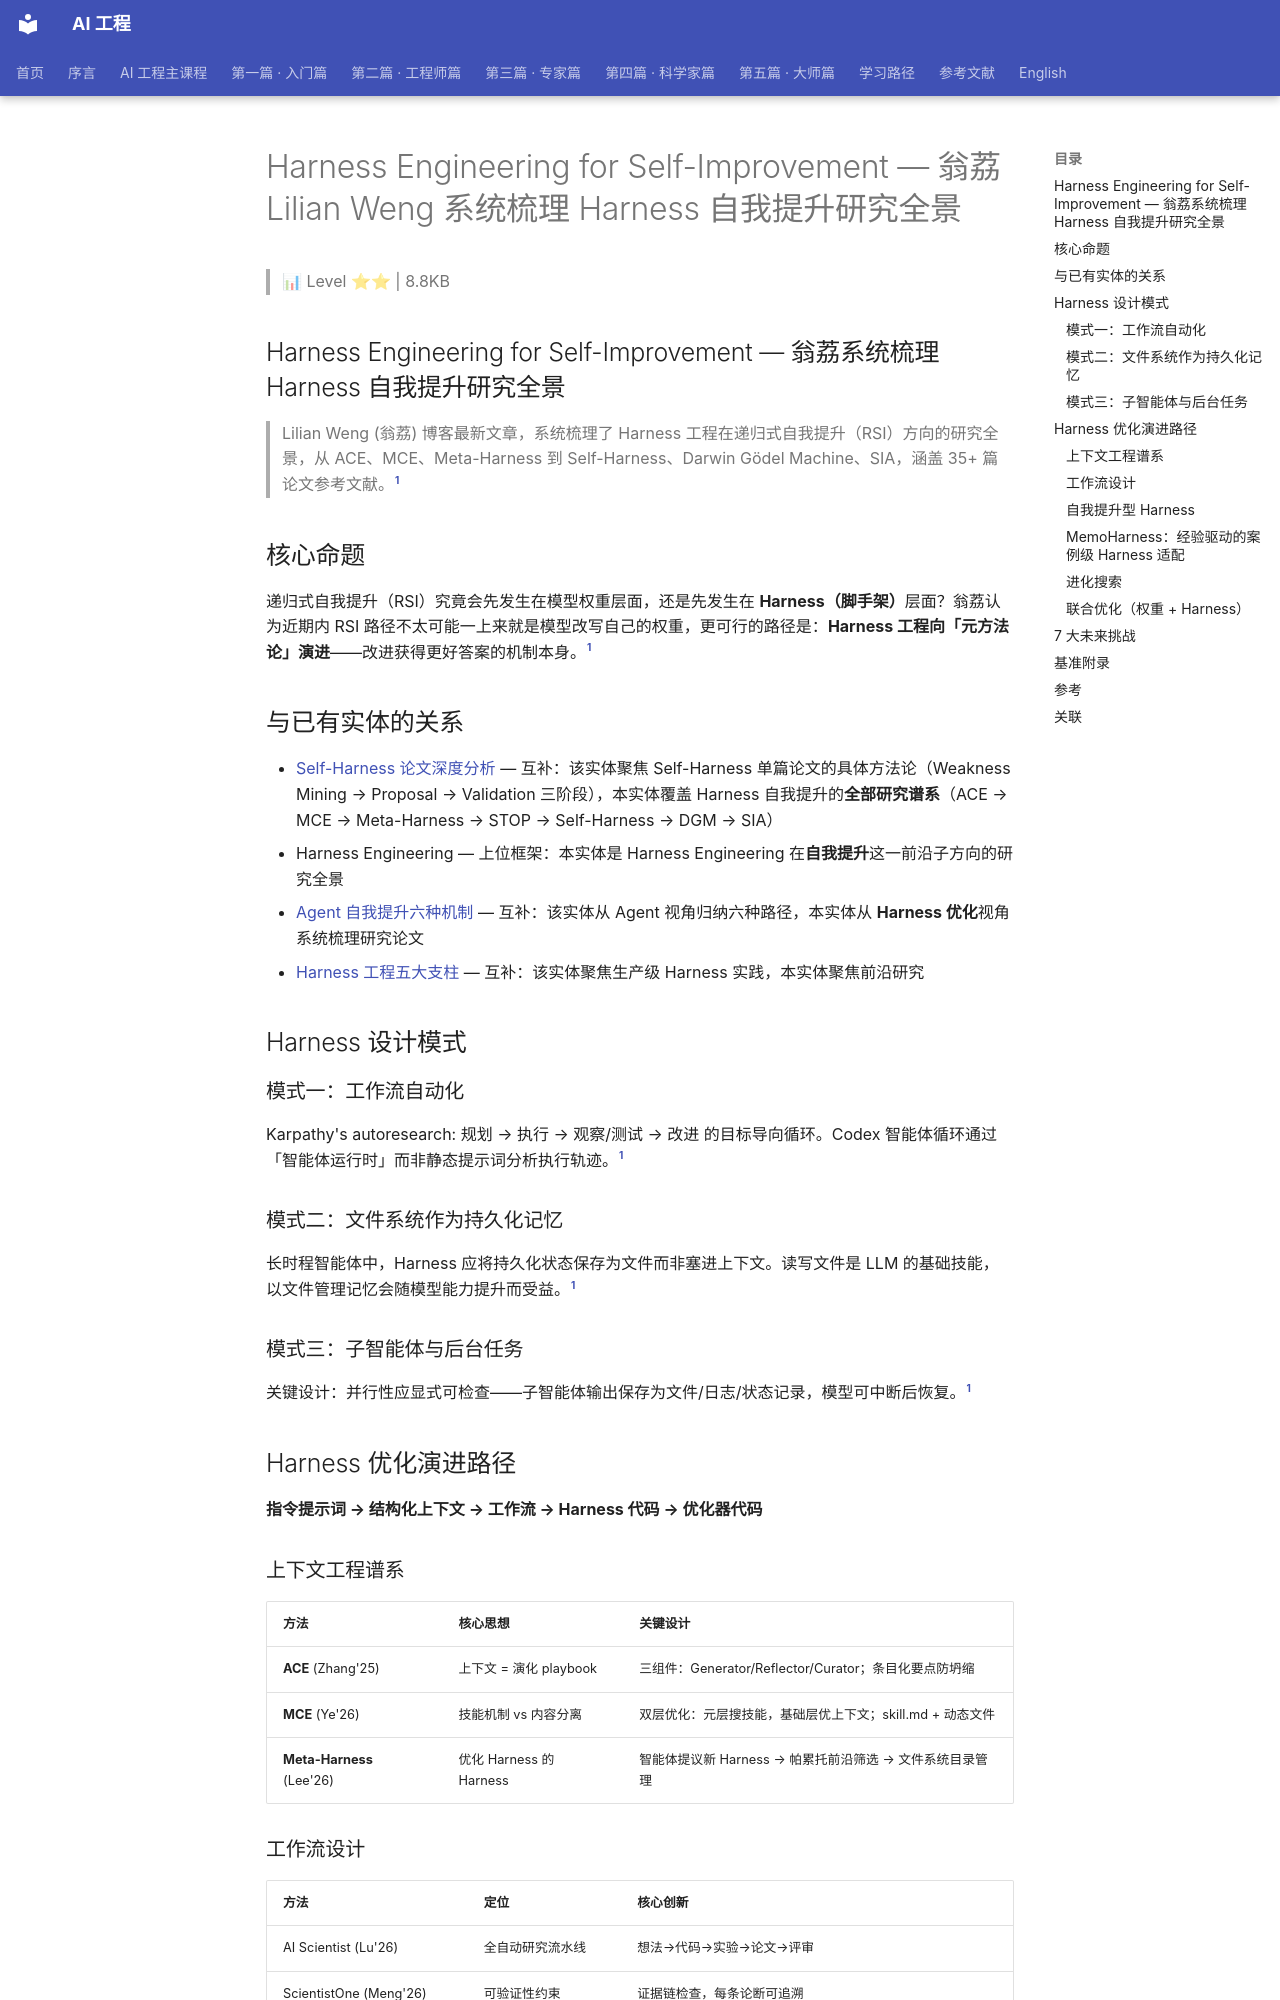

repository: QianJinGuo/wiki-book · page: ch05/013-harness-engineering-for-self-improvement-lilian-weng-h.html · generator: mkdocs

# Harness Engineering for Self-Improvement — 翁荔 Lilian Weng 系统梳理 Harness 自我提升研究全景

> 📊 Level ⭐⭐ | 8.8KB

## Harness Engineering for Self-Improvement — 翁荔系统梳理 Harness 自我提升研究全景

> Lilian Weng (翁荔) 博客最新文章，系统梳理了 Harness 工程在递归式自我提升（RSI）方向的研究全景，从 ACE、MCE、Meta-Harness 到 Self-Harness、Darwin Gödel Machine、SIA，涵盖 35+ 篇论文参考文献。[^1]

## 核心命题

递归式自我提升（RSI）究竟会先发生在模型权重层面，还是先发生在 **Harness（脚手架）**层面？翁荔认为近期内 RSI 路径不太可能一上来就是模型改写自己的权重，更可行的路径是：**Harness 工程向「元方法论」演进**——改进获得更好答案的机制本身。[^1]

## 与已有实体的关系

- [Self-Harness 论文深度分析](https://github.com/QianJinGuo/wiki-public/blob/main/entities/self-harness-shanghai-ai-lab-agent-improves-harness.md) — 互补：该实体聚焦 Self-Harness 单篇论文的具体方法论（Weakness Mining → Proposal → Validation 三阶段），本实体覆盖 Harness 自我提升的**全部研究谱系**（ACE → MCE → Meta-Harness → STOP → Self-Harness → DGM → SIA）
- Harness Engineering — 上位框架：本实体是 Harness Engineering 在**自我提升**这一前沿子方向的研究全景
- [Agent 自我提升六种机制](https://github.com/QianJinGuo/wiki-public/blob/main/entities/agent-self-improvement-six-mechanisms.md) — 互补：该实体从 Agent 视角归纳六种路径，本实体从 **Harness 优化**视角系统梳理研究论文
- [Harness 工程五大支柱](https://github.com/QianJinGuo/wiki-public/blob/main/entities/harness-engineering-90-percent-pillars.md) — 互补：该实体聚焦生产级 Harness 实践，本实体聚焦前沿研究

## Harness 设计模式

### 模式一：工作流自动化
Karpathy's autoresearch: 规划 → 执行 → 观察/测试 → 改进 的目标导向循环。Codex 智能体循环通过「智能体运行时」而非静态提示词分析执行轨迹。[^1]

### 模式二：文件系统作为持久化记忆
长时程智能体中，Harness 应将持久化状态保存为文件而非塞进上下文。读写文件是 LLM 的基础技能，以文件管理记忆会随模型能力提升而受益。[^1]

### 模式三：子智能体与后台任务
关键设计：并行性应显式可检查——子智能体输出保存为文件/日志/状态记录，模型可中断后恢复。[^1]

## Harness 优化演进路径

**指令提示词 → 结构化上下文 → 工作流 → Harness 代码 → 优化器代码**

### 上下文工程谱系

| 方法 | 核心思想 | 关键设计 |
|------|----------|----------|
| **ACE** (Zhang'25) | 上下文 = 演化 playbook | 三组件：Generator/Reflector/Curator；条目化要点防坍缩 |
| **MCE** (Ye'26) | 技能机制 vs 内容分离 | 双层优化：元层搜技能，基础层优上下文；skill.md + 动态文件 |
| **Meta-Harness** (Lee'26) | 优化 Harness 的 Harness | 智能体提议新 Harness → 帕累托前沿筛选 → 文件系统目录管理 |
